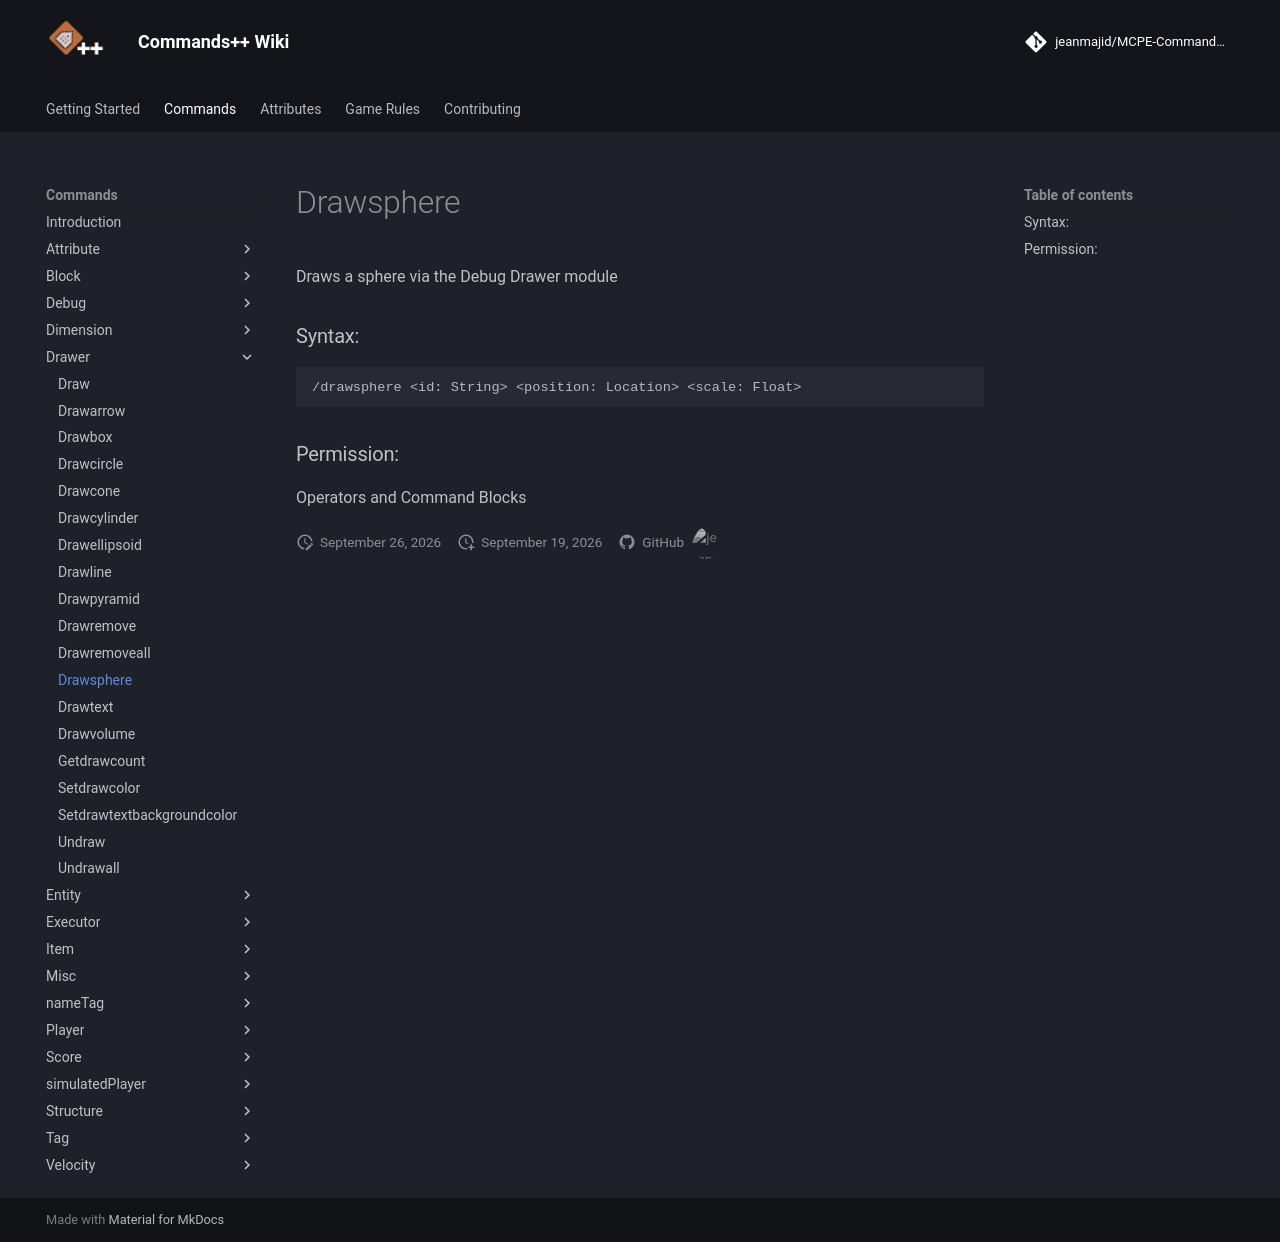

repository: jeanmajid/MCPE-Commands-plus-plus · page: commands/drawer/drawsphere/index.html · generator: mkdocs

<!-- AUTO GENERATED DO NOT TOUCH ANYTHING UNDERNEATH -->

Draws a sphere via the Debug Drawer module

### Syntax:

```
/drawsphere <id: String> <position: Location> <scale: Float>
```

### Permission:

Operators and Command Blocks

<!-- AUTO GENERATED DO NOT TOUCH ANYTHING ABOVE -->
